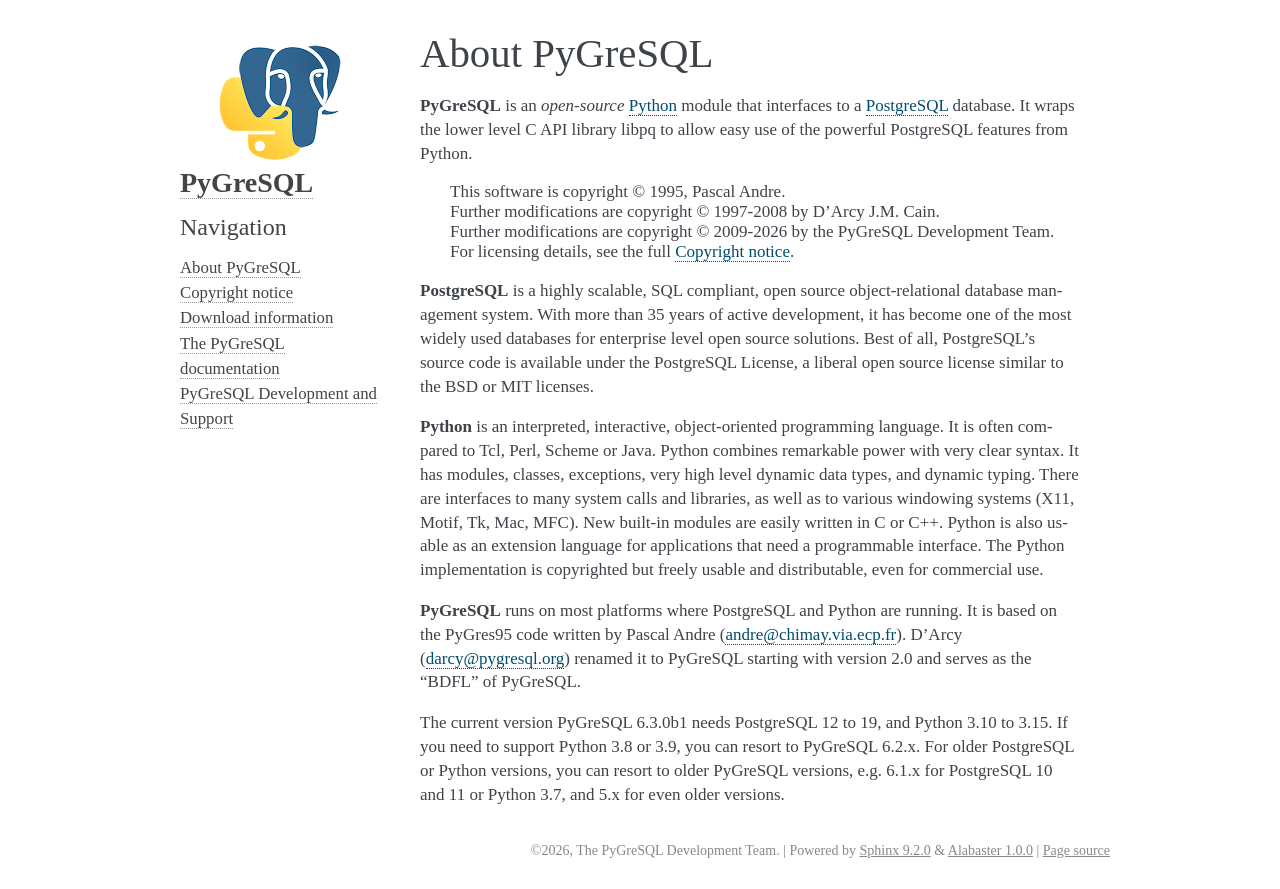

repository: PyGreSQL/PyGreSQL · page: about.html · generator: sphinx

About PyGreSQL
==============

**PyGreSQL** is an *open-source* `Python <https://www.python.org>`_ module
that interfaces to a `PostgreSQL <https://www.postgresql.org>`_ database.
It wraps the lower level C API library libpq to allow easy use of the
powerful PostgreSQL features from Python.

    | This software is copyright © 1995, Pascal Andre.
    | Further modifications are copyright © 1997-2008 by D'Arcy J.M. Cain.
    | Further modifications are copyright © 2009-2026
      by the PyGreSQL Development Team.
    | For licensing details, see the full :doc:`copyright`.

**PostgreSQL** is a highly scalable, SQL compliant, open source
object-relational database management system. With more than 35 years
of active development, it has become one of the most widely used databases
for enterprise level open source solutions. Best of all, PostgreSQL's
source code is available under the PostgreSQL License, a liberal open
source license similar to the BSD or MIT licenses.

**Python** is an interpreted, interactive, object-oriented
programming language. It is often compared to Tcl, Perl, Scheme or Java.
Python combines remarkable power with very clear syntax. It has modules,
classes, exceptions, very high level dynamic data types, and dynamic typing.
There are interfaces to many system calls and libraries, as well as to
various windowing systems (X11, Motif, Tk, Mac, MFC). New built-in modules
are easily written in C or C++. Python is also usable as an extension
language for applications that need a programmable interface.
The Python implementation is copyrighted but freely usable and distributable,
even for commercial use.

**PyGreSQL** runs on most platforms where PostgreSQL and Python are
running. It is based on the PyGres95 code written by Pascal Andre
(andre@chimay.via.ecp.fr). D'Arcy (darcy@pygresql.org) renamed it to PyGreSQL
starting with version 2.0 and serves as the "BDFL" of PyGreSQL.

The current version PyGreSQL |version| needs PostgreSQL 12 to 19, and Python
3.10 to 3.15. If you need to support Python 3.8 or 3.9, you can resort to
PyGreSQL 6.2.x. For older PostgreSQL or Python versions, you can resort to
older PyGreSQL versions, e.g. 6.1.x for PostgreSQL 10 and 11 or Python 3.7,
and 5.x for even older versions.
